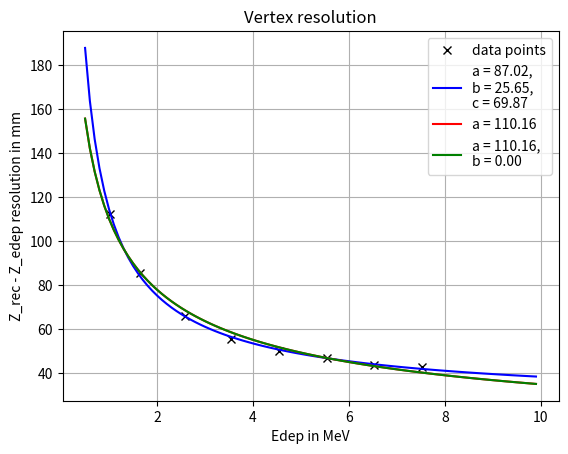

Generate this figure with matplotlib:
""" script to fit parametrization of vertex resolution to the data points from plot of page 20 of
    'review of vertex reconstruction in 2020' (vertex resolution calculated with dark noise and TTS
    (2.8 ns for Hamamatsu and 18 ns for NNVT):
"""
from matplotlib import pyplot as plt
import numpy as np
from scipy.optimize import curve_fit

# get values of Z_rec - Z_edep resolution in mm for E_edep in MeV:
# deposit energy in MeV:
edep_data = np.array([1.02237, 1.63904, 2.57671, 3.54817, 4.54498, 5.53333, 6.53014, 7.52694])

# Z_rec - Z_edep resolution in mm:
resolution_data = np.array([112.344, 85.6044, 65.8242, 55.3846, 49.8901, 46.7766, 43.6630, 42.9304])


def fit_function(energy, a, b, c):
    """
    fit function (parametrization of vertex resolution) for data points:

    :param energy: Edep in MeV
    :param a: fit parameter a
    :param b: fit parameter b
    :param c: fit parameter c
    :return:
    """
    # parametrization function in mm:
    res = np.sqrt((a / np.sqrt(energy))**2 + b**2 + (c / energy)**2)

    return res


def fit_function_2(energy, a):
    """
    fit function (parametrization of vertex resolution) for data points:

    :param energy: Edep in MeV
    :param a: fit parameter a
    :return:
    """
    # parametrization function in mm:
    res = a / np.sqrt(energy)

    return res


def fit_function_3(energy, a, b):
    """
    fit function (parametrization of vertex resolution) for data points;
    :param energy: Edep in MeV
    :param a: fit parameter a
    :param b: fit parameter b
    :return:
    """
    # parametrization function in mm:
    res = np.sqrt((a / np.sqrt(energy))**2 + b**2)

    return res


# fit data with fit function:
fit_parameter, pcov = curve_fit(fit_function, edep_data, resolution_data, bounds=(0, np.inf))

# fit data with fit function 2:
fit_parameter_2, pcov_2 = curve_fit(fit_function_2, edep_data, resolution_data, bounds=(0, np.inf))

# fit data with fit function 3:
fit_parameter_3, pcov_3 = curve_fit(fit_function_3, edep_data, resolution_data, bounds=(0, np.inf))

# energy array in MeV:
e_array = np.arange(0.5, 10.0, 0.1)

# print fit-parameter:
print("best-fit parameters:")
print("a = {0:.2f}".format(fit_parameter[0]))
print("b = {0:.2f}".format(fit_parameter[1]))
print("c = {0:.2f}".format(fit_parameter[2]))

print("best-fit parameters 2:")
print("a = {0:.2f}".format(fit_parameter_2[0]))

print("best-fit parameters 3:")
print("a = {0:.2f}".format(fit_parameter_3[0]))
print("b = {0:.2f}".format(fit_parameter_3[1]))
print(fit_function_2(8, 110.16))

plt.plot(edep_data, resolution_data, "xk", label="data points")
plt.plot(e_array, fit_function(e_array, *fit_parameter), "-b",
         label="a = {0:.2f},\nb = {1:.2f},\nc = {2:.2f}".format(fit_parameter[0], fit_parameter[1], fit_parameter[2]))
plt.plot(e_array, fit_function_2(e_array, *fit_parameter_2), "-r",
         label="a = {0:.2f}".format(fit_parameter_2[0]))
plt.plot(e_array, fit_function_3(e_array, *fit_parameter_3), "-g",
         label="a = {0:.2f},\nb = {1:.2f}".format(fit_parameter_3[0], fit_parameter_3[1]))
plt.xlabel("Edep in MeV")
plt.ylabel("Z_rec - Z_edep resolution in mm")
plt.title("Vertex resolution")
plt.legend()
plt.grid()
plt.show()



